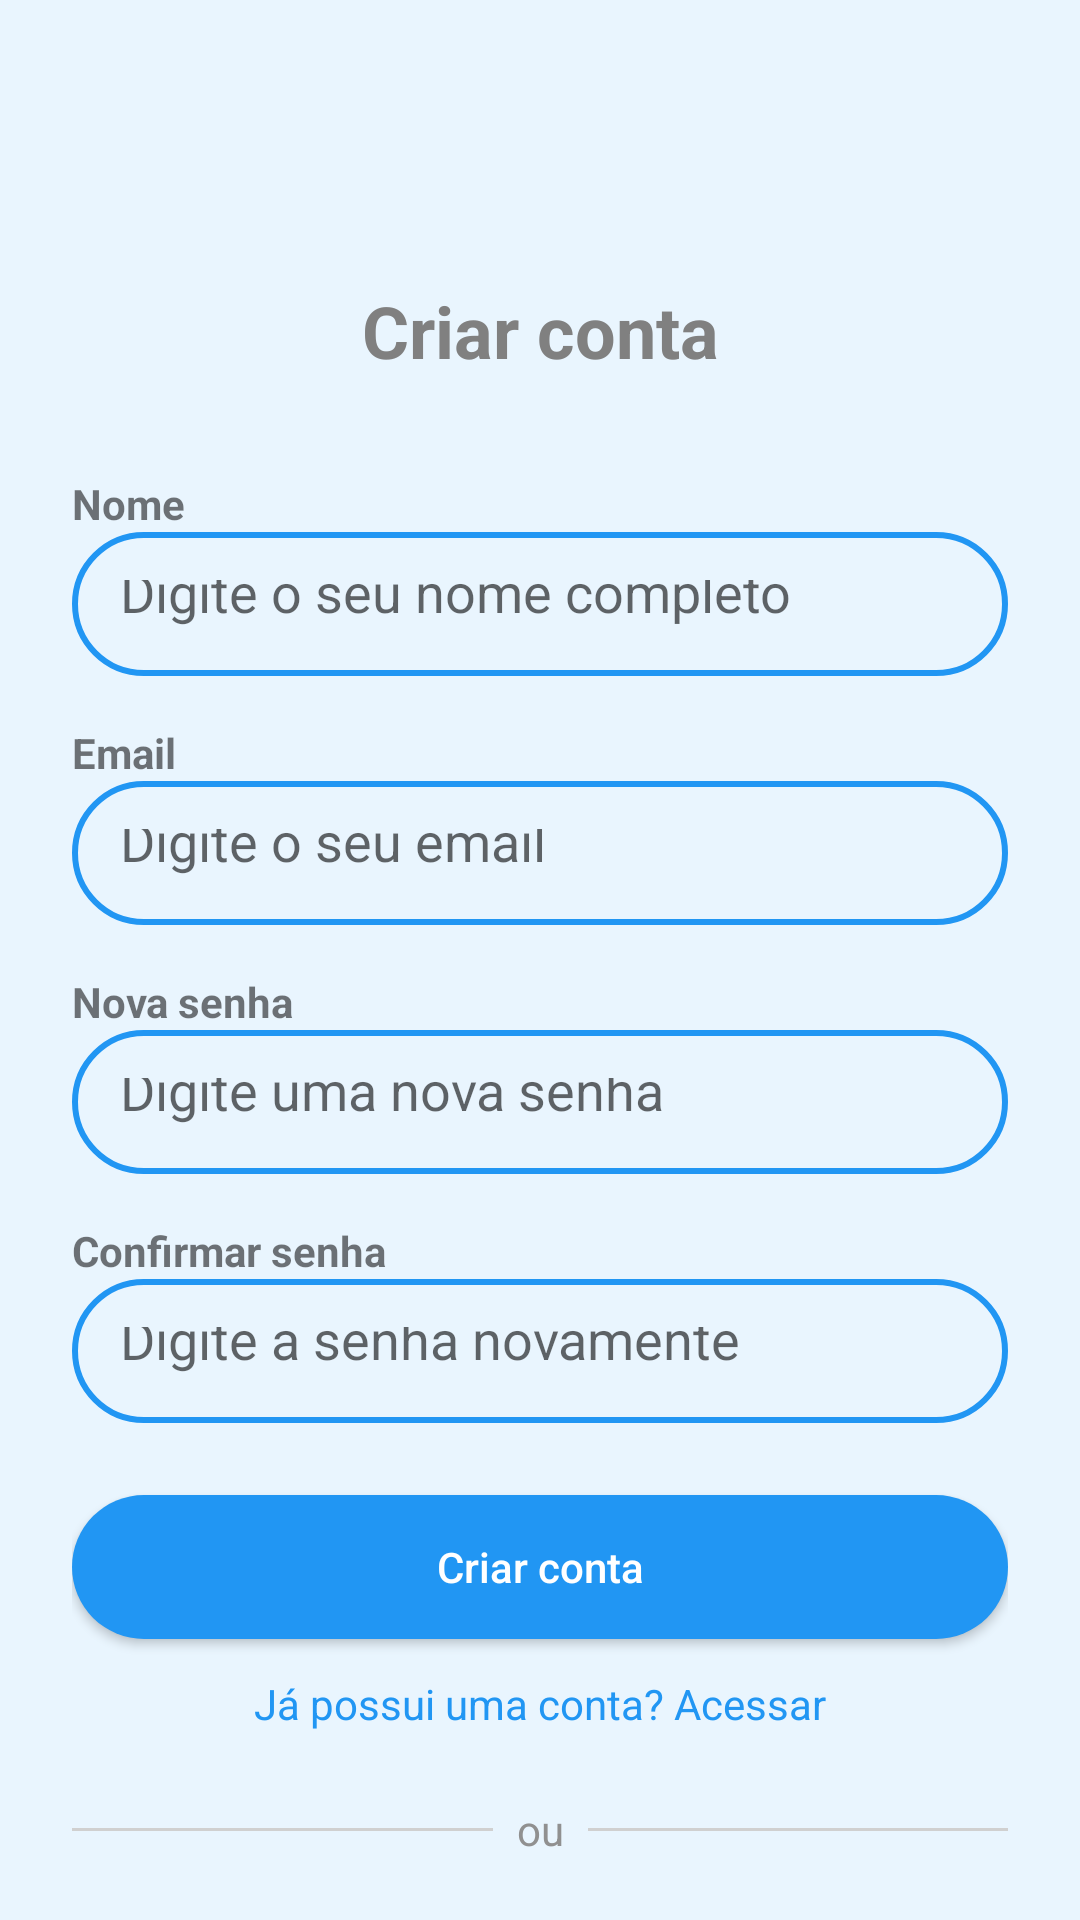

Android layout source for this screen:
<!-- AndroidManifest.xml: application theme Theme.Poupai -->
<!-- res/layout/register.xml -->
<?xml version="1.0" encoding="utf-8"?>
<androidx.constraintlayout.widget.ConstraintLayout xmlns:android="http://schemas.android.com/apk/res/android"
    xmlns:app="http://schemas.android.com/apk/res-auto"
    android:layout_width="match_parent"
    android:layout_height="match_parent"
    android:padding="24dp"
    android:background="@color/Primary_BG">


    <TextView
        android:id="@+id/titulo_criar_conta"
        android:layout_width="wrap_content"
        android:layout_height="wrap_content"
        android:text="Criar conta"
        android:textSize="24sp"
        android:textStyle="bold"
        android:textColor="@color/gray"
        app:layout_constraintTop_toTopOf="parent"
        android:layout_marginTop="70dp"
        app:layout_constraintStart_toStartOf="parent"
        app:layout_constraintEnd_toEndOf="parent" />


    <TextView
        android:id="@+id/label_nome"
        android:layout_width="wrap_content"
        android:layout_height="wrap_content"
        android:text="Nome"
        android:textStyle="bold"
        android:layout_marginTop="32dp"
        app:layout_constraintTop_toBottomOf="@id/titulo_criar_conta"
        app:layout_constraintStart_toStartOf="parent" />


    <EditText
        android:id="@+id/edit_nome"
        android:layout_width="0dp"
        android:layout_height="48dp"
        android:background="@drawable/botao_arredondado_vazado"
        android:hint="Digite o seu nome completo"
        android:padding="16dp"
        app:layout_constraintEnd_toEndOf="parent"
        app:layout_constraintStart_toStartOf="parent"
        app:layout_constraintTop_toBottomOf="@id/label_nome" />


    <TextView
        android:id="@+id/label_email"
        android:layout_width="wrap_content"
        android:layout_height="wrap_content"
        android:text="Email"
        android:textStyle="bold"
        android:layout_marginTop="16dp"
        app:layout_constraintTop_toBottomOf="@id/edit_nome"
        app:layout_constraintStart_toStartOf="parent" />


    <EditText
        android:id="@+id/edit_email"
        android:layout_width="0dp"
        android:layout_height="48dp"
        android:background="@drawable/botao_arredondado_vazado"
        android:hint="Digite o seu email"
        android:padding="16dp"
        android:inputType="textEmailAddress"
        app:layout_constraintTop_toBottomOf="@id/label_email"
        app:layout_constraintStart_toStartOf="parent"
        app:layout_constraintEnd_toEndOf="parent" />


    <TextView
        android:id="@+id/label_nova_senha"
        android:layout_width="wrap_content"
        android:layout_height="wrap_content"
        android:text="Nova senha"
        android:textStyle="bold"
        android:layout_marginTop="16dp"
        app:layout_constraintTop_toBottomOf="@id/edit_email"
        app:layout_constraintStart_toStartOf="parent" />


    <EditText
        android:id="@+id/edit_nova_senha"
        android:layout_width="0dp"
        android:layout_height="48dp"
        android:background="@drawable/botao_arredondado_vazado"
        android:hint="Digite uma nova senha"
        android:padding="16dp"
        android:inputType="textPassword"
        app:layout_constraintTop_toBottomOf="@id/label_nova_senha"
        app:layout_constraintStart_toStartOf="parent"
        app:layout_constraintEnd_toEndOf="parent" />


    <TextView
        android:id="@+id/label_confirmar_senha"
        android:layout_width="wrap_content"
        android:layout_height="wrap_content"
        android:text="Confirmar senha"
        android:textStyle="bold"
        android:layout_marginTop="16dp"
        app:layout_constraintTop_toBottomOf="@id/edit_nova_senha"
        app:layout_constraintStart_toStartOf="parent" />


    <EditText
        android:id="@+id/edit_confirmar_senha"
        android:layout_width="0dp"
        android:layout_height="48dp"
        android:background="@drawable/botao_arredondado_vazado"
        android:hint="Digite a senha novamente"
        android:padding="16dp"
        android:inputType="textPassword"
        app:layout_constraintTop_toBottomOf="@id/label_confirmar_senha"
        app:layout_constraintStart_toStartOf="parent"
        app:layout_constraintEnd_toEndOf="parent" />



    <Button
        android:id="@+id/btn_criar_conta"
        android:layout_width="0dp"
        android:layout_height="48dp"
        android:text="Criar conta"
        android:textAllCaps="false"
        android:layout_marginTop="24dp"
        android:background="@drawable/botao_arredondado"
        android:textColor="@android:color/white"
        app:layout_constraintTop_toBottomOf="@id/edit_confirmar_senha"
        app:layout_constraintStart_toStartOf="parent"
        app:layout_constraintEnd_toEndOf="parent" />


    <TextView
        android:id="@+id/btn_acessar"
        android:layout_width="wrap_content"
        android:layout_height="wrap_content"
        android:text="Já possui uma conta? Acessar"
        android:textColor="@color/Primary_Blue"
        android:textSize="14sp"
        android:layout_marginTop="12dp"
        app:layout_constraintTop_toBottomOf="@id/btn_criar_conta"
        app:layout_constraintStart_toStartOf="parent"
        app:layout_constraintEnd_toEndOf="parent" />



    <View
        android:id="@+id/linha_esquerda"
        android:layout_width="0dp"
        android:layout_height="1dp"
        android:background="#D0D0D0"
        android:layout_marginTop="32dp"
        app:layout_constraintTop_toBottomOf="@id/btn_acessar"
        app:layout_constraintStart_toStartOf="parent"
        app:layout_constraintEnd_toStartOf="@id/txt_ou" />


    <TextView
        android:id="@+id/txt_ou"
        android:layout_width="wrap_content"
        android:layout_height="wrap_content"
        android:text="ou"
        android:textColor="#909090"
        android:layout_marginHorizontal="8dp"
        app:layout_constraintTop_toTopOf="@id/linha_esquerda"
        app:layout_constraintBottom_toBottomOf="@id/linha_esquerda"
        app:layout_constraintStart_toEndOf="@id/linha_esquerda"
        app:layout_constraintEnd_toStartOf="@id/linha_direita" />


    <View
        android:id="@+id/linha_direita"
        android:layout_width="0dp"
        android:layout_height="1dp"
        android:background="#D0D0D0"
        app:layout_constraintStart_toEndOf="@id/txt_ou"
        app:layout_constraintEnd_toEndOf="parent"
        app:layout_constraintTop_toTopOf="@id/linha_esquerda"
        app:layout_constraintBottom_toBottomOf="@id/linha_esquerda" />



    <ImageView
        android:id="@+id/img_google_icon"
        android:layout_width="68dp"
        android:layout_height="68dp"
        android:layout_marginTop="12dp"
        android:src="@drawable/google_icon"
        app:layout_constraintEnd_toStartOf="@id/img_facebook_icon"
        app:layout_constraintHorizontal_bias="0.358"
        app:layout_constraintStart_toStartOf="parent"
        app:layout_constraintTop_toBottomOf="@id/linha_direita" />

    <ImageView
        android:id="@+id/img_facebook_icon"
        android:layout_width="56dp"
        android:layout_height="56dp"
        android:layout_marginEnd="52dp"
        android:src="@drawable/facebook_icon"
        app:layout_constraintBottom_toBottomOf="@id/img_google_icon"
        app:layout_constraintEnd_toEndOf="parent"
        app:layout_constraintTop_toTopOf="@id/img_google_icon"
        app:layout_constraintVertical_bias="0.0" />

</androidx.constraintlayout.widget.ConstraintLayout>
<!-- resources referenced by this layout -->
<resources>
  <color name="Primary_BG">#E9F5FE</color>
  <color name="Primary_Blue">#2196F3</color>
  <color name="gray">#808080</color>
  <!-- drawable botao_arredondado (drawable) -->
  <shape xmlns:android="http://schemas.android.com/apk/res/android"
      android:shape="rectangle">
  
      <solid android:color="@color/Primary_Blue"/>
      <corners android:radius="50dp"/>
  
  </shape>
  <!-- drawable botao_arredondado_vazado (drawable) -->
  <shape xmlns:android="http://schemas.android.com/apk/res/android"
      android:shape="rectangle">
  
      <stroke
          android:width="2dp"
          android:color="@color/Primary_Blue" />
  
      <corners android:radius="50dp" />
  
      
      <solid android:color="@android:color/transparent" />
  
  </shape>
  <!-- drawable facebook_icon: png bitmap (drawable, 1224 bytes) -->
  <!-- drawable google_icon: png bitmap (drawable, 1725 bytes) -->
  <style name="Theme.Poupai" parent="Theme.MaterialComponents.DayNight.DarkActionBar">
          
          <item name="colorPrimary">@color/purple_500</item>
          <item name="colorPrimaryVariant">@color/purple_700</item>
          <item name="colorOnPrimary">@color/white</item>
          
          <item name="colorSecondary">@color/teal_200</item>
          <item name="colorSecondaryVariant">@color/teal_700</item>
          <item name="colorOnSecondary">@color/black</item>
          
          <item name="android:statusBarColor">?attr/colorPrimaryVariant</item>
          
      </style>
  <color name="white">#FFFFFF</color>
  <color name="black">#000000</color>
  <!-- not gathered from this repository: default colours our renderer supplied (Android Studio template values) -->
  <color name="purple_500">#FF6200EE</color>
  <color name="purple_700">#FF3700B3</color>
  <color name="teal_200">#FF03DAC5</color>
  <color name="teal_700">#FF018786</color>
</resources>
